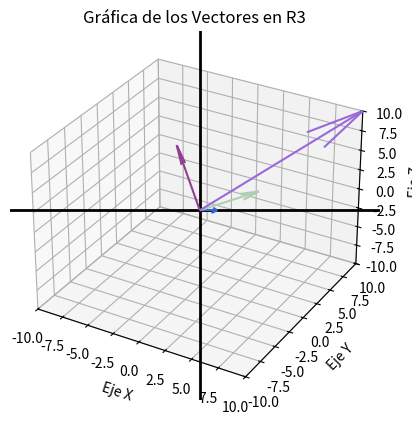

Write the Python code that produced this figure.
import numpy as np
import matplotlib.pyplot as plt
from mpl_toolkits.mplot3d import Axes3D # De esto ni idea


def graficar_vectores_3d(*vectores):
    # Creamos el gráfico
    fig = plt.figure()
    ax = fig.add_subplot(111, projection='3d')

    # Creamos los vectores:
    for vector in vectores:
        color_vector_random = np.random.rand(3,)
        ax.quiver(0,0,0, vector[0], vector[1], vector[2], color=color_vector_random)

    # Límites de los ejes:
    ax.set_xlim([-10, 10])
    ax.set_ylim([-10, 10])
    ax.set_zlim([-10, 10])

    # Marcamos los ejes a gusto
    ax.axhline(0, color='black', linewidth=2, ls='-')  # Eje X
    ax.axvline(0, color='black', linewidth=2, ls='-')  # Eje Y
    ax.zaxis.set_tick_params(width=2)  # Eje Z

    # Etiquetas y título
    ax.set_xlabel('Eje X')
    ax.set_ylabel('Eje Y')
    ax.set_zlabel('Eje Z')
    ax.set_title('Gráfica de los Vectores en R3')

    plt.show()

# Datos y pruebas:

vector1 = [4, 3, 2]
vector2 = [-4, 3, 5]
vector3 = [0, 3, -2]
vector4 = [10, 10, 10]

graficar_vectores_3d(vector1, vector2, vector3, vector4)